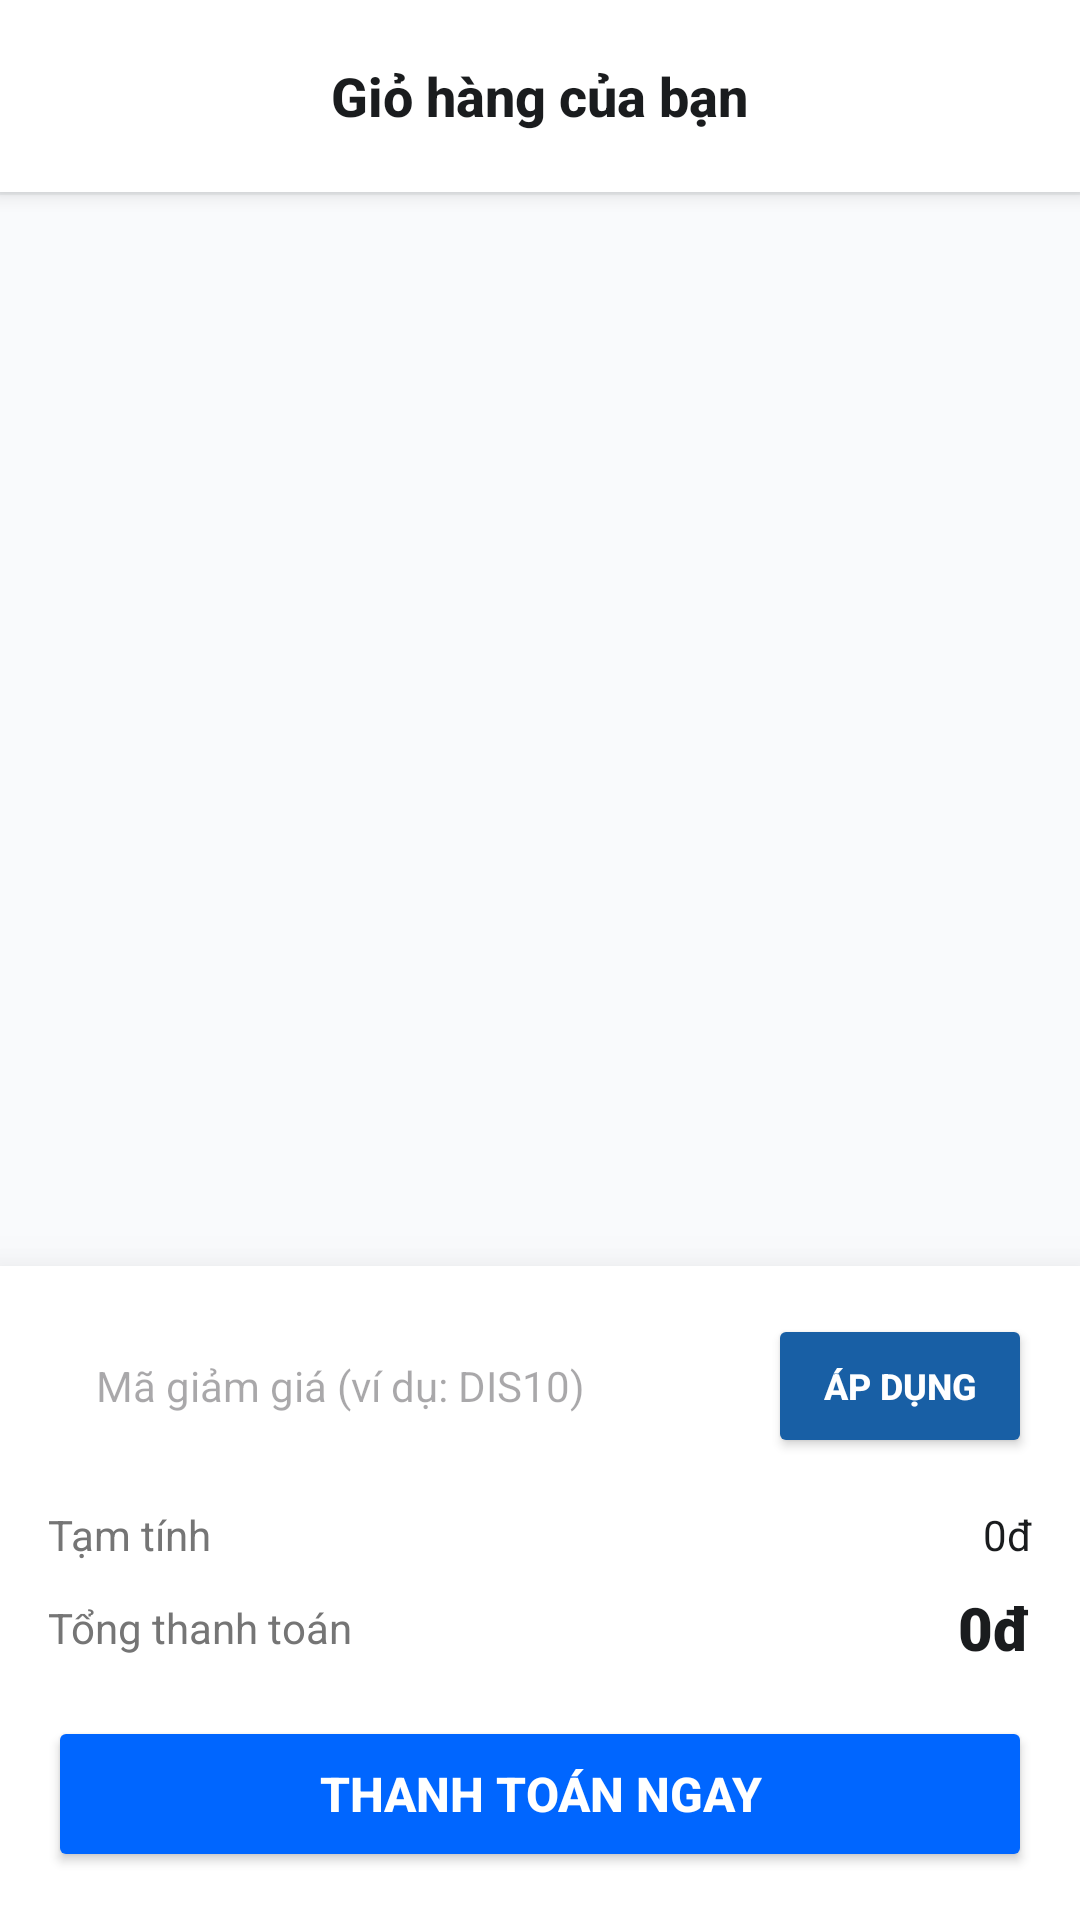

Android layout source for this screen:
<!-- AndroidManifest.xml: application theme Theme.Event_management -->
<!-- res/layout/fragment_cart.xml -->
<?xml version="1.0" encoding="utf-8"?>
<LinearLayout xmlns:android="http://schemas.android.com/apk/res/android"
    xmlns:app="http://schemas.android.com/apk/res-auto"
    android:layout_width="match_parent"
    android:layout_height="match_parent"
    android:orientation="vertical"
    android:background="#F9FAFC">

    <RelativeLayout
        android:layout_width="match_parent"
        android:layout_height="64dp"
        android:background="#FFFFFF"
        android:paddingStart="16dp"
        android:paddingEnd="16dp"
        android:elevation="4dp">

        <ImageView
            android:id="@+id/btnBackCart"
            android:layout_width="32dp"
            android:layout_height="32dp"
            android:layout_centerVertical="true"
            android:src="@drawable/ic_chevron_right"
            android:rotation="180"
            android:padding="4dp"
            android:tint="#1A1C1E"
            android:contentDescription="Quay lại" />

        <TextView
            android:layout_width="wrap_content"
            android:layout_height="wrap_content"
            android:layout_centerInParent="true"
            android:text="Giỏ hàng của bạn"
            android:textSize="18sp"
            android:textStyle="bold"
            android:textColor="#1A1C1E"
            android:fontFamily="sans-serif-medium" />

        <TextView
            android:id="@+id/btnDeleteSelected"
            android:layout_width="wrap_content"
            android:layout_height="wrap_content"
            android:layout_alignParentEnd="true"
            android:layout_centerVertical="true"
            android:text="Xóa chọn"
            android:textColor="#FF3B30"
            android:textSize="14sp"
            android:textStyle="bold"
            android:padding="8dp"
            android:visibility="gone"/>
    </RelativeLayout>

    <View
        android:layout_width="match_parent"
        android:layout_height="1dp"
        android:background="#EEF0F2"/>

    <ListView
        android:id="@+id/listCartItems"
        android:layout_width="match_parent"
        android:layout_height="0dp"
        android:layout_weight="1"
        android:paddingTop="12dp"
        android:paddingBottom="12dp"
        android:clipToPadding="false"
        android:divider="@android:color/transparent"
        android:dividerHeight="12dp"
        android:scrollbars="none"/>

    <LinearLayout
        android:layout_width="match_parent"
        android:layout_height="wrap_content"
        android:orientation="vertical"
        android:background="#FFFFFF"
        android:elevation="16dp"
        android:paddingHorizontal="16dp"
        android:paddingVertical="16dp">

        <LinearLayout
            android:layout_width="match_parent"
            android:layout_height="wrap_content"
            android:orientation="horizontal"
            android:layout_marginBottom="16dp"
            android:gravity="center_vertical">

            <EditText
                android:id="@+id/edtCoupon"
                android:layout_width="0dp"
                android:layout_height="48dp"
                android:layout_weight="1"
                android:background="@drawable/card_background"
                android:backgroundTint="#F1F3F6"
                android:paddingHorizontal="16dp"
                android:hint="Mã giảm giá (ví dụ: DIS10)"
                android:textSize="14sp"
                android:maxLines="1"
                android:inputType="textCapCharacters"/>

            <Button
                android:id="@+id/btnApplyCoupon"
                android:layout_width="wrap_content"
                android:layout_height="48dp"
                android:layout_marginStart="12dp"
                android:backgroundTint="#185FA5"
                android:text="Áp dụng"
                android:textColor="#FFFFFF"
                android:textSize="12sp"
                android:textStyle="bold"
                app:cornerRadius="8dp" />
        </LinearLayout>

        <RelativeLayout
            android:layout_width="match_parent"
            android:layout_height="wrap_content"
            android:layout_marginBottom="8dp">

            <TextView
                android:layout_width="wrap_content"
                android:layout_height="wrap_content"
                android:text="Tạm tính"
                android:textSize="14sp"
                android:textColor="#757575"
                android:layout_alignParentStart="true" />

            <TextView
                android:id="@+id/tvSubtotal"
                android:layout_width="wrap_content"
                android:layout_height="wrap_content"
                android:text="0đ"
                android:textSize="14sp"
                android:textColor="#1A1C1E"
                android:layout_alignParentEnd="true" />
        </RelativeLayout>

        <RelativeLayout
            android:id="@+id/layoutDiscount"
            android:layout_width="match_parent"
            android:layout_height="wrap_content"
            android:layout_marginBottom="12dp"
            android:visibility="gone">

            <TextView
                android:layout_width="wrap_content"
                android:layout_height="wrap_content"
                android:text="Giảm giá (10%)"
                android:textSize="14sp"
                android:textColor="#E46962"
                android:layout_alignParentStart="true" />

            <TextView
                android:id="@+id/tvDiscountAmount"
                android:layout_width="wrap_content"
                android:layout_height="wrap_content"
                android:text="-0đ"
                android:textSize="14sp"
                android:textColor="#E46962"
                android:layout_alignParentEnd="true" />
        </RelativeLayout>

        <RelativeLayout
            android:layout_width="match_parent"
            android:layout_height="wrap_content"
            android:layout_marginBottom="16dp">

            <TextView
                android:layout_width="wrap_content"
                android:layout_height="wrap_content"
                android:text="Tổng thanh toán"
                android:textSize="14sp"
                android:textColor="#757575"
                android:layout_alignParentStart="true"
                android:layout_centerVertical="true" />

            <TextView
                android:id="@+id/tvTotalCartPrice"
                android:layout_width="wrap_content"
                android:layout_height="wrap_content"
                android:text="0đ"
                android:textSize="20sp"
                android:textStyle="bold"
                android:textColor="#1A1C1E"
                android:layout_alignParentEnd="true"
                android:layout_centerVertical="true"
                android:fontFamily="sans-serif-black"/>
        </RelativeLayout>

        <Button
            android:id="@+id/btnCheckout"
            android:layout_width="match_parent"
            android:layout_height="52dp"
            android:text="Thanh toán ngay"
            android:textSize="16sp"
            android:textStyle="bold"
            android:textColor="#FFFFFF"
            android:backgroundTint="#0066FF"
            app:cornerRadius="26dp"
            android:insetTop="0dp"
            android:insetBottom="0dp"
            android:elevation="2dp" />
    </LinearLayout>

</LinearLayout>
<!-- resources referenced by this layout -->
<resources>
  <style name="Theme.Event_management" parent="Base.Theme.Event_management" />
  <style name="Base.Theme.Event_management" parent="Theme.Material3.DayNight.NoActionBar">
          <item name="colorPrimary">#0066FF</item> <item name="android:statusBarColor">#FFFFFF</item> <item name="android:windowLightStatusBar">true</item> </style>
</resources>
